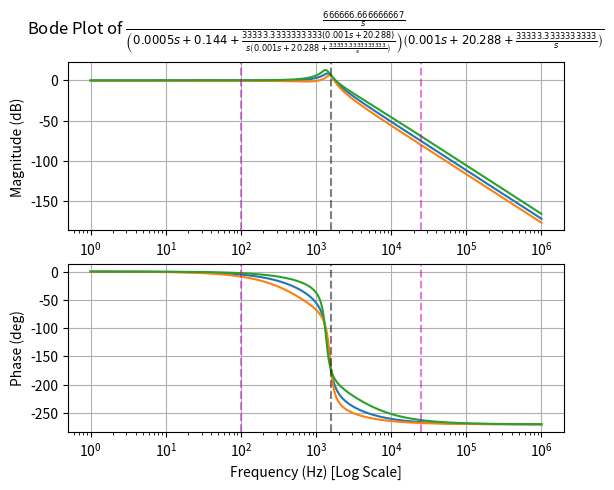
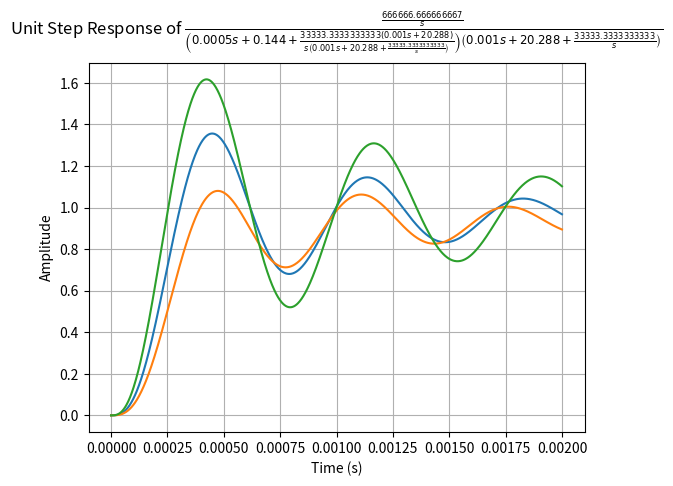

Generate these figures, in order, with matplotlib:
import sympy as sp
from sympy.physics.control.lti import TransferFunction
from sympy.physics.control.control_plots import bode_plot, step_response_plot
import matplotlib.pyplot as plt

# Define symbols
s = sp.symbols('s', complex=True)
R1, R2, RL, L1, L2, C = sp.symbols('R1 R2 RL L1 L2 C', positive=True, real=True)


# Define the transfer function
# V_in ---- Z1 ----+---- V_out
#                  |
#                  Z2
#                  |
# GND -------------+----

num = RL*1/(s*C)
den = (R1+s*L1+(1/(s*C)*(R2+s*L2+RL))/(1/(s*C)+R2+s*L2+RL))*(R2+s*L2+RL+1/(s*C))
H = TransferFunction(num, den, s)


# Substitute numeric values
R1_val = 0.144
R2_val = 0.288
RL_val = 10
C_val = 30e-6
L1_val = 0.5e-3
L2_val = 1e-3
H_num = H.subs({R1: R1_val, R2: R2_val, RL: RL_val, L1: L1_val, L2: L2_val, C: C_val})

RL_val = 5.71
H_num1 = H.subs({R1: R1_val, R2: R2_val, RL: RL_val, L1: L1_val, L2: L2_val, C: C_val})
RL_val = 20
H_num2 = H.subs({R1: R1_val, R2: R2_val, RL: RL_val, L1: L1_val, L2: L2_val, C: C_val})


# Bode Plot
fig = plt.figure("Bode Plot")
bode_plot(H_num, show=False, freq_unit='Hz' ,phase_unit='deg', initial_exp=0, final_exp=6, color='tab:blue')
bode_plot(H_num1, show=False, freq_unit='Hz' ,phase_unit='deg', initial_exp=0, final_exp=6, color='tab:orange')
bode_plot(H_num2, show=False, freq_unit='Hz' ,phase_unit='deg', initial_exp=0, final_exp=6, color='tab:green')


# Add vertical line at desired frequency (in rad/s)
f_c = 1 / (2*sp.pi) * sp.sqrt((L1_val+L2_val)/(L1_val*L2_val*C_val))
axes = fig.axes  # [magnitude_axis, phase_axis]
for ax in axes:
    ax.axvline(100, color='m', alpha=0.5, linestyle='--')
    ax.axvline(25000, color='m', alpha=0.5, linestyle='--')
    ax.axvline(f_c, color='k', alpha=0.5, linestyle='--')


# Step Response
plt.figure("Step Response")
step_response_plot(H_num, show=False, upper_limit=0.002, color='tab:blue')
step_response_plot(H_num1, show=False, upper_limit=0.002, color='tab:orange')
step_response_plot(H_num2, show=False, upper_limit=0.002, color='tab:green')


plt.show()
